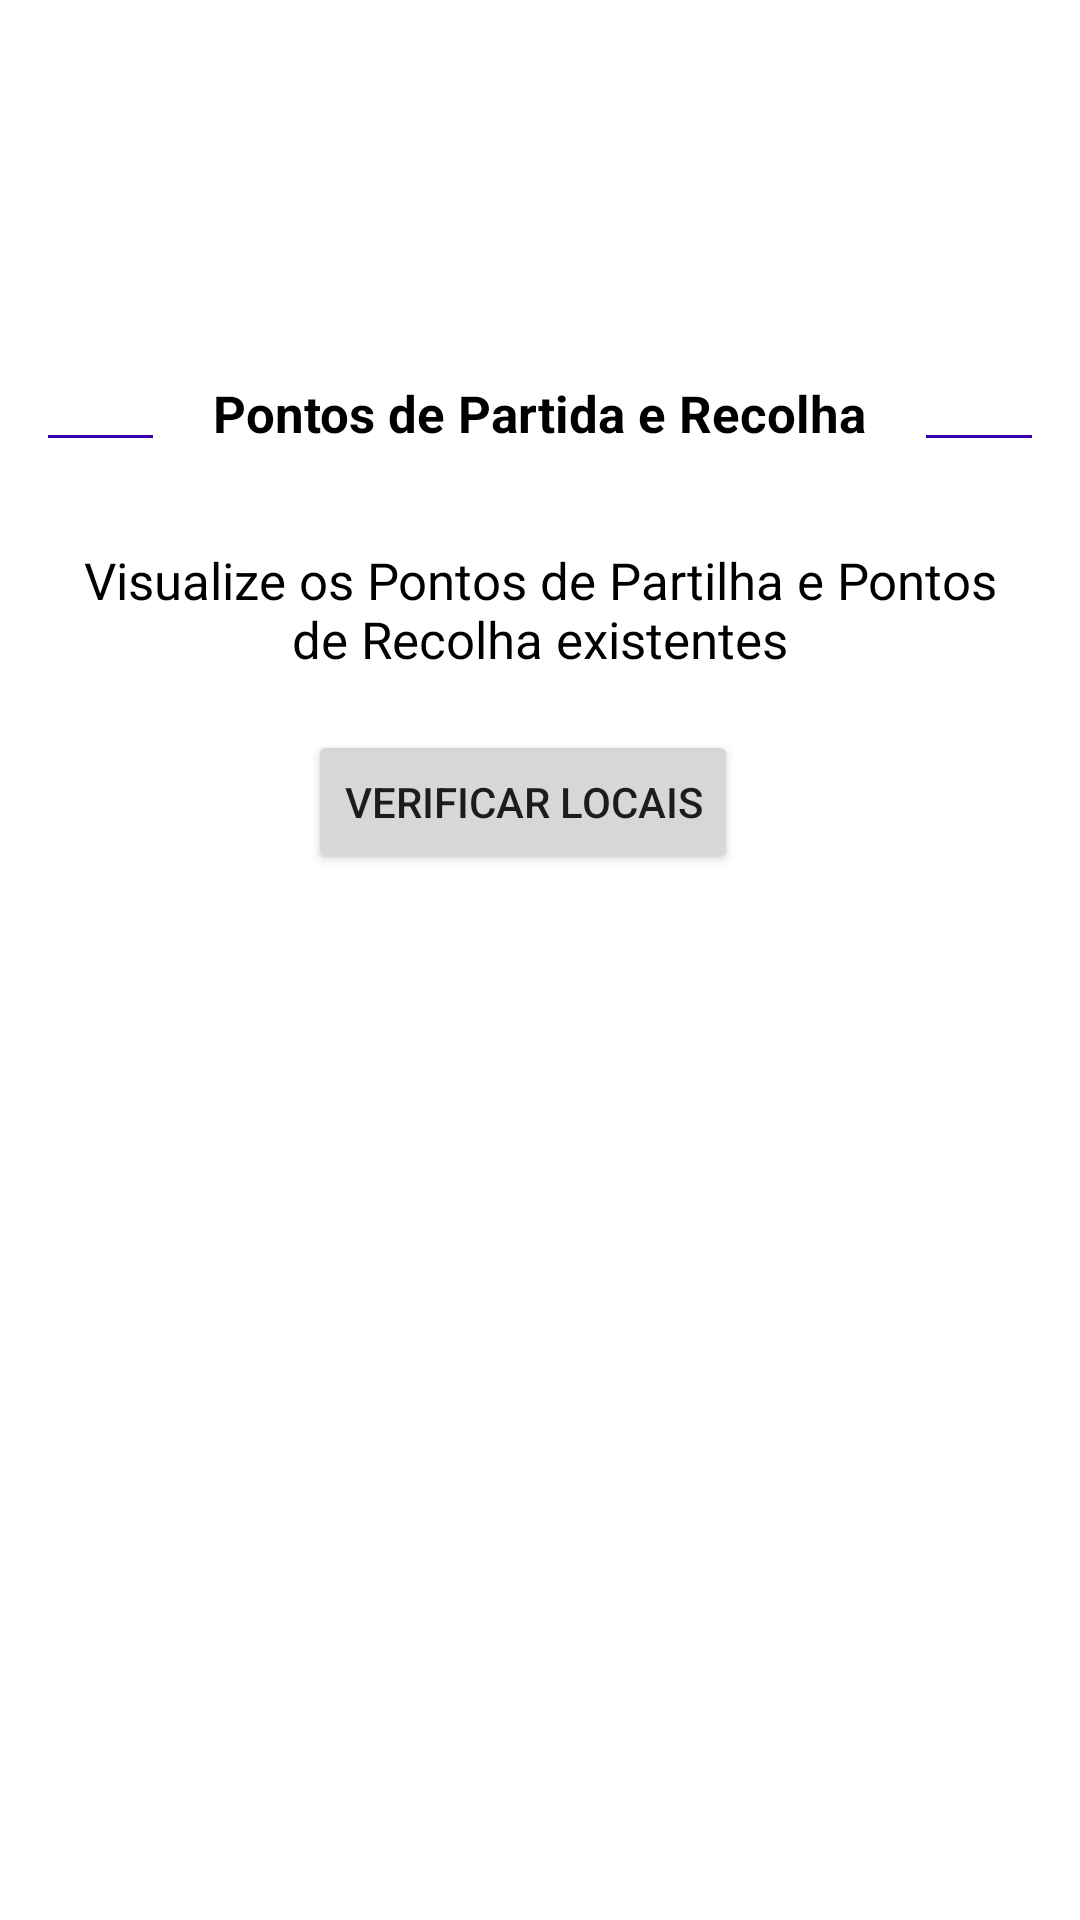

Produce the Android XML layout that renders to this screen, including the resource entries it uses.
<!-- AndroidManifest.xml: application theme Theme.ParKing_Projeto_PDM -->
<!-- res/layout/bottomsheet_vd.xml -->
<?xml version="1.0" encoding="utf-8"?>

<LinearLayout xmlns:android="http://schemas.android.com/apk/res/android"
    android:layout_width="match_parent"
    android:layout_height="match_parent"
    xmlns:app="http://schemas.android.com/apk/res-auto"
    android:orientation="vertical"
    android:id="@+id/bottomsheet">

    <LinearLayout
        android:layout_width="match_parent"
        android:background="@drawable/whitebackground"
        android:layout_height="wrap_content">

        <RelativeLayout
            android:layout_width="match_parent"
            android:layout_height="wrap_content">

            <TextView
                android:id="@+id/textVD"
                android:layout_width="wrap_content"
                android:layout_height="wrap_content"
                android:layout_alignTop="@+id/texto"
                android:layout_centerHorizontal="true"
                android:layout_marginLeft="10dp"
                android:layout_marginTop="-56dp"
                android:layout_marginRight="10dp"
                android:padding="10sp"
                android:paddingLeft="0dp"
                android:text="Pontos de Partida e Recolha"
                android:textColor="#000"
                android:textSize="17sp"
                android:textStyle="bold" />

            <View
                android:layout_width="match_parent"
                android:layout_height="1dp"
                android:layout_centerVertical="true"
                android:layout_marginRight="16dp"
                android:layout_toRightOf="@id/textVD"
                android:background="@color/purple_700"
                />
            <View
                android:layout_width="match_parent"
                android:layout_height="1dp"
                android:layout_centerVertical="true"
                android:layout_marginLeft="16dp"
                android:layout_toLeftOf="@id/textVD"
                android:background="@color/purple_700"
                />

            <TextView
                android:id="@+id/texto"
                android:layout_width="wrap_content"
                android:layout_height="wrap_content"
                android:layout_alignParentTop="true"
                android:layout_centerHorizontal="true"
                android:layout_marginLeft="10dp"
                android:layout_marginTop="172dp"
                android:layout_marginRight="10dp"
                android:padding="10sp"
                android:paddingLeft="0dp"
                android:text="Visualize os Pontos de Partilha e Pontos de Recolha existentes"
                android:textAlignment="center"
                android:textColor="#000"
                android:textSize="17sp" />

            <Button
                android:id="@+id/bt_local"
                android:layout_width="wrap_content"
                android:layout_height="wrap_content"
                android:layout_below="@id/texto"
                android:layout_alignParentEnd="true"
                android:layout_marginTop="9dp"
                android:layout_marginEnd="114dp"
                android:text="Verificar Locais" />

        </RelativeLayout>

    </LinearLayout>
</LinearLayout>
<!-- resources referenced by this layout -->
<resources>
  <!-- drawable whitebackground (drawable) -->
  <?xml version="1.0" encoding="utf-8"?>
  
  <shape xmlns:android="http://schemas.android.com/apk/res/android">
      <solid android:color="#fff"/>
      <corners android:topLeftRadius="10sp" android:topRightRadius="10sp"/>
  </shape>
  <style name="Theme.ParKing_Projeto_PDM" parent="Theme.MaterialComponents.DayNight.DarkActionBar">
          
          <item name="colorPrimary">@color/purple_500</item>
          <item name="colorPrimaryVariant">@color/purple_700</item>
          <item name="colorOnPrimary">@color/white</item>
          
          <item name="colorSecondary">@color/teal_200</item>
          <item name="colorSecondaryVariant">@color/teal_700</item>
          <item name="colorOnSecondary">@color/black</item>
          
          <item name="android:statusBarColor" tools:targetApi="l">?attr/colorPrimaryVariant</item>
          
      </style>
  <!-- not gathered from this repository: default colours our renderer supplied (Android Studio template values) -->
  <color name="purple_500">#FF6200EE</color>
  <color name="purple_700">#FF3700B3</color>
  <color name="teal_200">#FF03DAC5</color>
  <color name="teal_700">#FF018786</color>
  <color name="black">#FF000000</color>
  <color name="white">#FFFFFFFF</color>
</resources>
